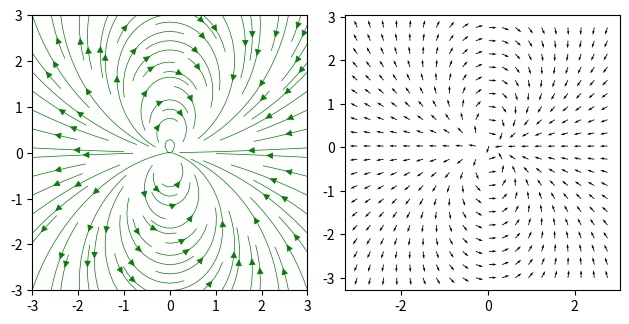

Recreate this plot in Python.
import math
import pandas as pd
import numpy as np
import matplotlib.pyplot as plt

color_list =["#3eb991","#e9a820","#e01563","#edb196","#6ecadc","#1f94ac","#ae9a6a","#ccb8a6","#343a44"]

#fig, ax = plt.subplots()
w = 3; 
y, x = np.mgrid[-w:w:100j, -w:w:100j]; 

mu = 0.1; 
d = 1;  

r = pow((pow(x,2) + pow(y,2)),0.5); 

U = (d / (4 * math.pi)) * (1 / pow(r,3) - (3 * x * x) / pow(r,5)); 
V = (d / (4 * math.pi)) * (-3 * x * y / pow(r,5)); 

speed = np.sqrt(pow(U,2) + pow(V,2)); 

# making a plot for streamlines
plt.subplot(1, 2, 1); # putting plots on the same image, this at row 1, col 1, index 1
plt.streamplot(x, y, U, V, density = 1, color = "green", linewidth = 0.5); # making streamlines
plt.gca().set_aspect('equal'); 

# normalizing vectors to make the vector plot prettier
U = U / speed; 
V = V / speed; 

plt.subplot(1, 2, 2);  # putting plots on the same image, this at row 1, col 2, index 1
plt.quiver(x[::5, ::5], y[::5, ::5], U[::5, ::5], V[::5,::5]); # making vectors, skipping every 5 points
plt.gca().set_aspect('equal'); 

plt.tight_layout()
plt.show()